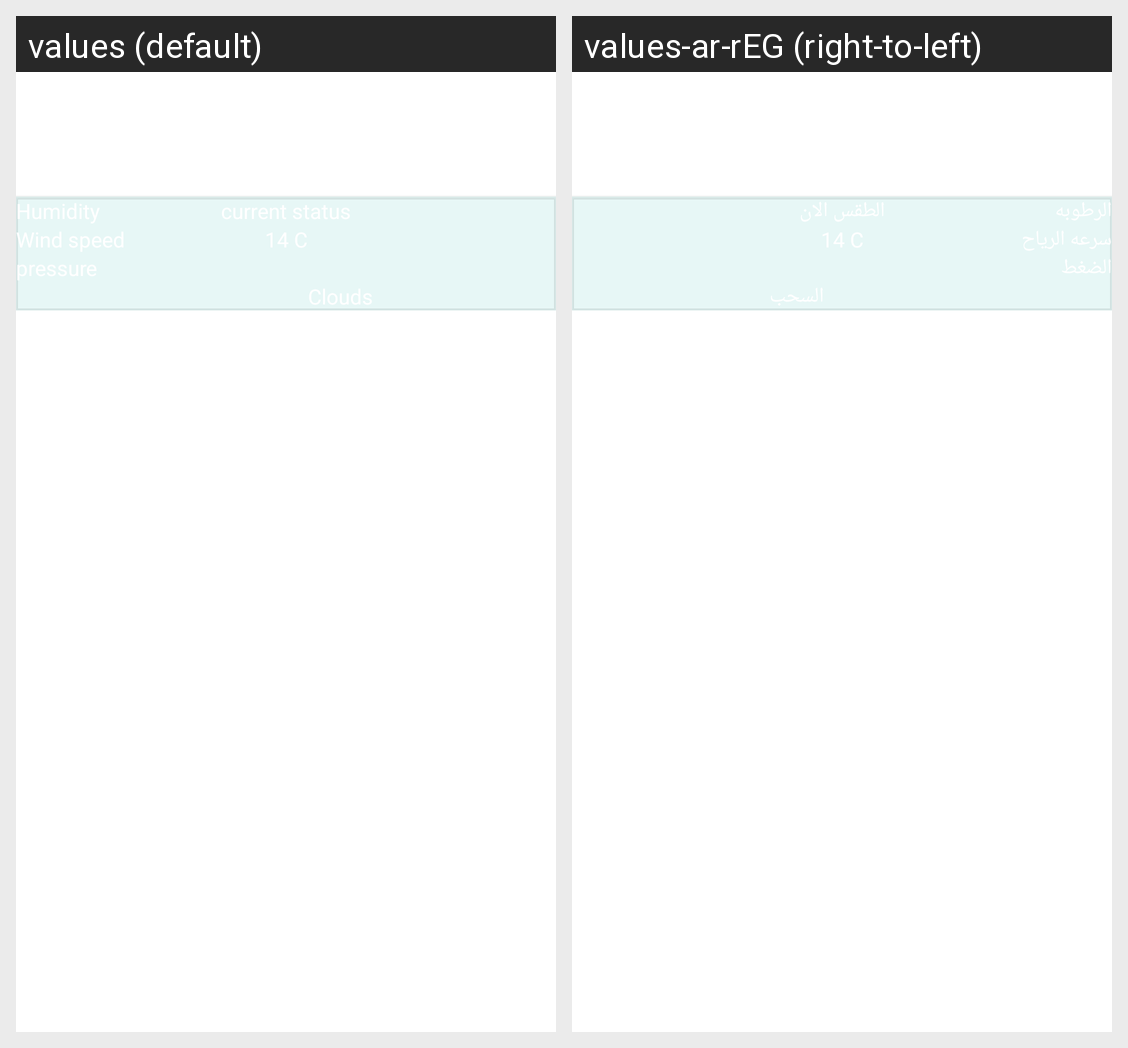

Strings drawn on this Android screen and how each of the app's shown locales translates them:
Android screen res/layout/favourite_details.xml rendered under 2 locales, left to right: values (default), values-ar-rEG (right-to-left). Device: Nexus 5 (rendered at 1080×1920; each locale shown at half size, 540×960, under a caption strip naming it); theme Theme.WeatherApplication.
Strings drawn on this screen, with the default value and each locale's value (text and hints the layout hard-codes, and strings that could not be matched under every locale, appear in the picture but are not listed):

current_status
  values: current status
  values-ar-rEG: الطقس الان

clouds
  values: Clouds
  values-ar-rEG: السحب

humidity
  values: Humidity
  values-ar-rEG: الرطوبه

windspeed
  values: Wind speed
  values-ar-rEG: سرعه الرياح

pressure
  values: pressure
  values-ar-rEG: الضغط
